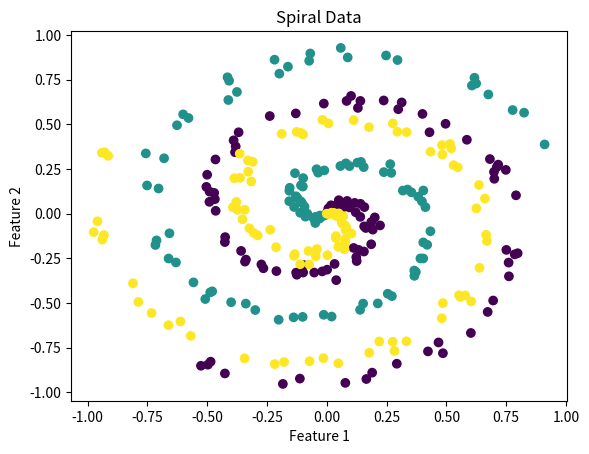

Write the Python code that produced this figure.
# imports
import numpy as np
import matplotlib.pyplot as plt

# create synthetic spiral data
def spiral_data(points: int, classes: int, radius: float, noise: float) -> tuple[np.ndarray, np.ndarray]:
    X = np.zeros((points*classes, 2))
    y = np.zeros(points*classes, dtype='uint8')
    for class_number in range(classes):
        ix = range(points*class_number, points*(class_number+1))
        r = np.linspace(0.0, radius, points)  # radius
        t = np.linspace(class_number*4, (class_number+1)*4, points) + np.random.randn(points)*noise
        X[ix] = np.c_[r*np.sin(t*2.5), r*np.cos(t*2.5)]
        y[ix] = class_number
    return X, y

# plot spiral data
X, y = spiral_data(100, 3, 1.0, 0.1)

plt.scatter(X[:, 0], X[:, 1], c=y, cmap='viridis')
plt.xlabel('Feature 1')
plt.ylabel('Feature 2')
plt.title('Spiral Data')
plt.show()
